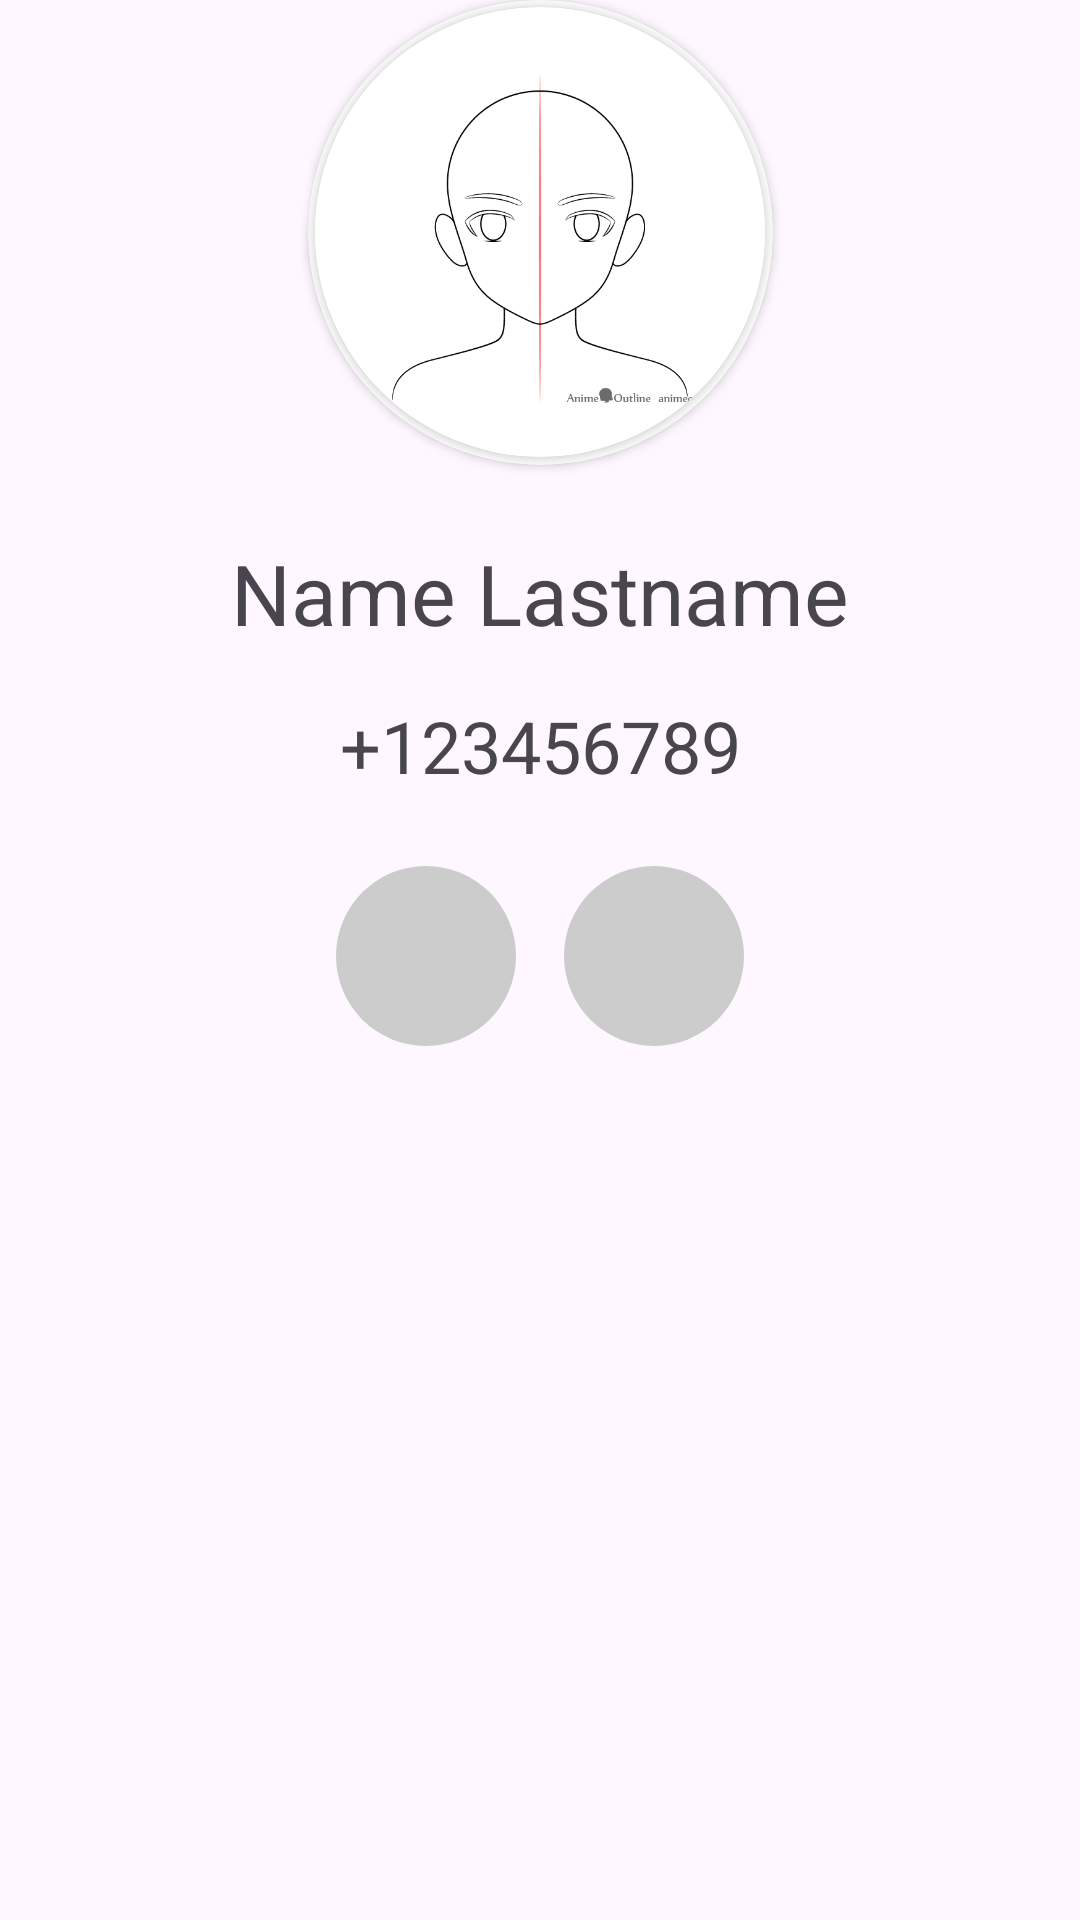

Android layout source for this screen:
<!-- AndroidManifest.xml: application theme Theme.TransformingParking -->
<!-- res/layout/fragment_owner.xml -->
<?xml version="1.0" encoding="utf-8"?>
<androidx.constraintlayout.widget.ConstraintLayout xmlns:android="http://schemas.android.com/apk/res/android"
    xmlns:app="http://schemas.android.com/apk/res-auto"
    xmlns:tools="http://schemas.android.com/tools"
    android:layout_width="match_parent"
    android:layout_height="match_parent">

    <androidx.cardview.widget.CardView
        android:id="@+id/ProfilePicCardView"
        android:layout_width="155dp"
        android:layout_height="155dp"
        app:cardBackgroundColor="@color/white"
        app:cardCornerRadius="250dp"
        app:layout_constraintEnd_toEndOf="parent"
        app:layout_constraintStart_toStartOf="parent"
        app:layout_constraintTop_toTopOf="parent" >

        <androidx.cardview.widget.CardView
            android:layout_width="150dp"
            android:layout_height="150dp"
            android:layout_gravity="center"
            app:cardCornerRadius="250dp">

            <ImageView
                android:id="@+id/imageViewProfilePic"
                android:layout_width="match_parent"
                android:layout_height="match_parent"
                android:adjustViewBounds="true"
                android:layout_gravity="center"
                android:foregroundGravity="center"
                android:src="@drawable/profile_pic"
                app:layout_constraintEnd_toEndOf="parent"
                app:layout_constraintStart_toStartOf="parent"
                app:layout_constraintTop_toTopOf="parent" />

        </androidx.cardview.widget.CardView>

    </androidx.cardview.widget.CardView>

    <TextView
        android:id="@+id/textViewUserName"
        android:layout_width="wrap_content"
        android:layout_height="wrap_content"
        android:layout_marginTop="24dp"
        android:text="Name Lastname"
        android:textSize="28sp"
        app:layout_constraintEnd_toEndOf="parent"
        app:layout_constraintStart_toStartOf="parent"
        app:layout_constraintTop_toBottomOf="@+id/ProfilePicCardView" />

    <TextView
        android:id="@+id/textViewPhoneNumber"
        android:layout_width="wrap_content"
        android:layout_height="wrap_content"
        android:layout_marginTop="16dp"
        android:text="+123456789"
        android:textSize="24sp"
        app:layout_constraintEnd_toEndOf="parent"
        app:layout_constraintStart_toStartOf="parent"
        app:layout_constraintTop_toBottomOf="@+id/textViewUserName" />

    <LinearLayout
        android:layout_width="wrap_content"
        android:layout_height="wrap_content"
        android:layout_marginTop="24dp"
        android:orientation="horizontal"
        app:layout_constraintEnd_toEndOf="parent"
        app:layout_constraintStart_toStartOf="parent"
        app:layout_constraintTop_toBottomOf="@+id/textViewPhoneNumber">

        <ImageButton
            android:id="@+id/buttonCall"
            android:layout_width="60dp"
            android:layout_height="60dp"
            android:layout_marginEnd="16dp"
            android:background="@drawable/rounded_button"
            android:padding="14dp"
            android:scaleType="fitCenter"
            android:src="@drawable/phone_call_icon" />

        <ImageButton
            android:id="@+id/buttonMsg"
            android:layout_width="60dp"
            android:layout_height="60dp"
            android:background="@drawable/rounded_button"
            android:padding="10dp"
            android:scaleType="fitCenter"
            android:src="@drawable/sms_icon" />

    </LinearLayout>
</androidx.constraintlayout.widget.ConstraintLayout>
<!-- resources referenced by this layout -->
<resources>
  <color name="white">#FFFFFFFF</color>
  <!-- drawable profile_pic: png bitmap (drawable, 19942 bytes) -->
  <!-- drawable rounded_button (drawable) -->
  <shape xmlns:android="http://schemas.android.com/apk/res/android"
      android:shape="rectangle">
      <corners android:radius="240dp" />
      <solid android:color="#CCCCCC" />
  </shape>
  <style name="Theme.TransformingParking" parent="Base.Theme.TransformingParking" />
  <style name="Base.Theme.TransformingParking" parent="Theme.Material3.DayNight.NoActionBar">
          
          
      </style>
</resources>
